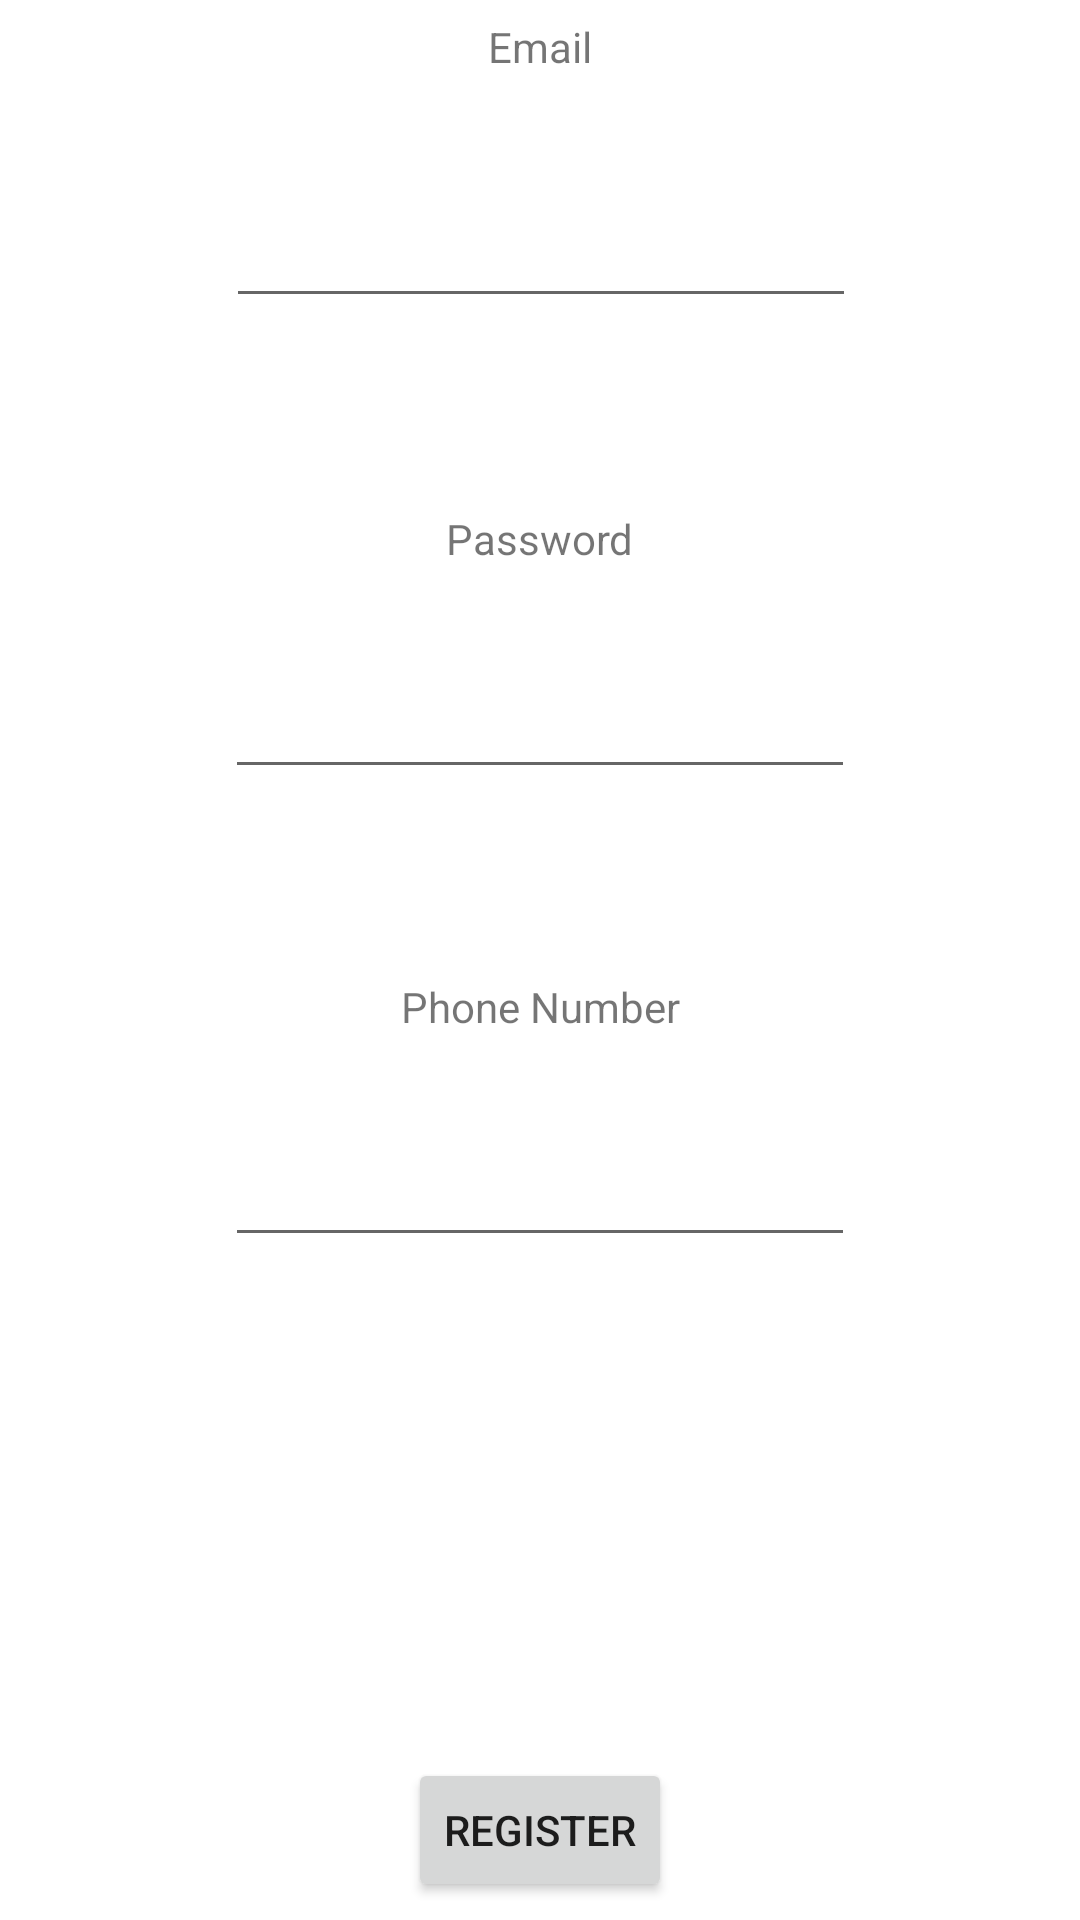

Reconstruct the res/layout file that produces this screen, plus the resources it refers to.
<!-- AndroidManifest.xml: application theme Theme.CleanTown -->
<!-- res/layout/fragment_auth.xml -->
<?xml version="1.0" encoding="utf-8"?>
<FrameLayout xmlns:android="http://schemas.android.com/apk/res/android"
    xmlns:app="http://schemas.android.com/apk/res-auto"
    xmlns:tools="http://schemas.android.com/tools"
    android:layout_width="match_parent"
    android:layout_height="match_parent"
    tools:context=".AuthFragment">

    <androidx.constraintlayout.widget.ConstraintLayout
        android:layout_width="match_parent"
        android:layout_height="match_parent">

        <EditText
            android:id="@+id/editTextEmail"
            android:layout_width="wrap_content"
            android:layout_height="48dp"
            android:layout_marginTop="17dp"
            android:layout_marginBottom="46dp"
            android:ems="10"
            android:inputType="textEmailAddress"
            app:layout_constraintBottom_toTopOf="@+id/textView2"
            app:layout_constraintEnd_toEndOf="parent"
            app:layout_constraintHorizontal_bias="0.502"
            app:layout_constraintStart_toStartOf="parent"
            app:layout_constraintTop_toBottomOf="@+id/textView" />

        <EditText
            android:id="@+id/editTextPassword"
            android:layout_width="wrap_content"
            android:layout_height="48dp"
            android:layout_marginTop="10dp"
            android:layout_marginBottom="35dp"
            android:ems="10"
            android:inputType="textPassword"
            app:layout_constraintBottom_toTopOf="@+id/textView3"
            app:layout_constraintEnd_toEndOf="parent"
            app:layout_constraintStart_toStartOf="parent"
            app:layout_constraintTop_toBottomOf="@+id/textView2" />

        <Button
            android:id="@+id/btnRegister"
            android:layout_width="wrap_content"
            android:layout_height="wrap_content"
            android:layout_marginTop="34dp"
            android:text="Register"
            app:layout_constraintBottom_toBottomOf="parent"
            app:layout_constraintEnd_toEndOf="parent"
            app:layout_constraintStart_toStartOf="parent"
            app:layout_constraintTop_toBottomOf="@+id/editTextPhone" />

        <TextView
            android:id="@+id/textView"
            android:layout_width="wrap_content"
            android:layout_height="wrap_content"
            android:layout_marginBottom="10dp"
            android:text="Email"
            app:layout_constraintBottom_toTopOf="@+id/editTextEmail"
            app:layout_constraintEnd_toEndOf="parent"
            app:layout_constraintStart_toStartOf="parent"
            app:layout_constraintTop_toTopOf="parent"
            app:layout_constraintVertical_bias="0.966" />

        <TextView
            android:id="@+id/textView2"
            android:layout_width="wrap_content"
            android:layout_height="wrap_content"
            android:layout_marginTop="12dp"
            android:layout_marginBottom="10dp"
            android:text="Password"
            app:layout_constraintBottom_toTopOf="@+id/editTextPassword"
            app:layout_constraintEnd_toEndOf="parent"
            app:layout_constraintStart_toStartOf="parent"
            app:layout_constraintTop_toBottomOf="@+id/editTextEmail" />

        <EditText
            android:id="@+id/editTextPhone"
            android:layout_width="wrap_content"
            android:layout_height="48dp"
            android:layout_marginTop="10dp"
            android:layout_marginBottom="127dp"
            android:ems="10"
            android:inputType="phone"
            app:layout_constraintBottom_toTopOf="@+id/btnRegister"
            app:layout_constraintEnd_toEndOf="parent"
            app:layout_constraintStart_toStartOf="parent"
            app:layout_constraintTop_toBottomOf="@+id/textView3" />

        <TextView
            android:id="@+id/textView3"
            android:layout_width="wrap_content"
            android:layout_height="wrap_content"
            android:layout_marginTop="22dp"
            android:layout_marginBottom="10dp"
            android:text="Phone Number"
            app:layout_constraintBottom_toTopOf="@+id/editTextPhone"
            app:layout_constraintEnd_toEndOf="parent"
            app:layout_constraintStart_toStartOf="parent"
            app:layout_constraintTop_toBottomOf="@+id/editTextPassword" />
    </androidx.constraintlayout.widget.ConstraintLayout>
</FrameLayout>
<!-- resources referenced by this layout -->
<resources>
  <style name="Theme.CleanTown" parent="Theme.MaterialComponents.DayNight.DarkActionBar">
          
          <item name="colorPrimary">@color/purple_500</item>
          <item name="colorPrimaryVariant">@color/purple_700</item>
          <item name="colorOnPrimary">@color/white</item>
          
          <item name="colorSecondary">@color/teal_200</item>
          <item name="colorSecondaryVariant">@color/teal_700</item>
          <item name="colorOnSecondary">@color/black</item>
          
          <item name="android:statusBarColor">?attr/colorPrimaryVariant</item>
          
      </style>
  <!-- not gathered from this repository: default colours our renderer supplied (Android Studio template values) -->
  <color name="purple_500">#FF6200EE</color>
  <color name="purple_700">#FF3700B3</color>
  <color name="teal_200">#FF03DAC5</color>
  <color name="teal_700">#FF018786</color>
  <color name="black">#FF000000</color>
  <color name="white">#FFFFFFFF</color>
</resources>
